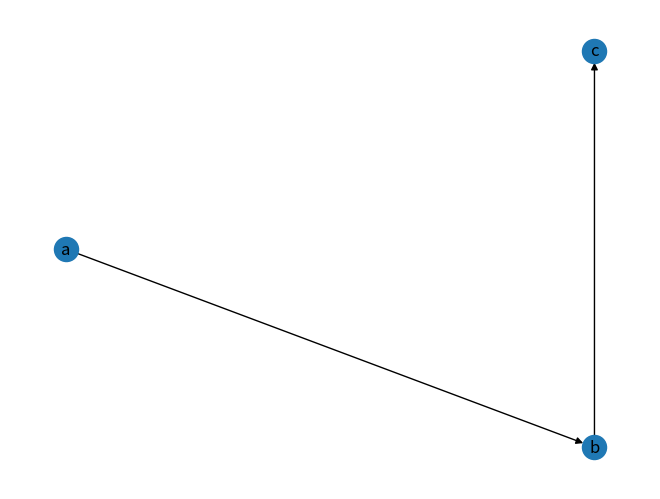
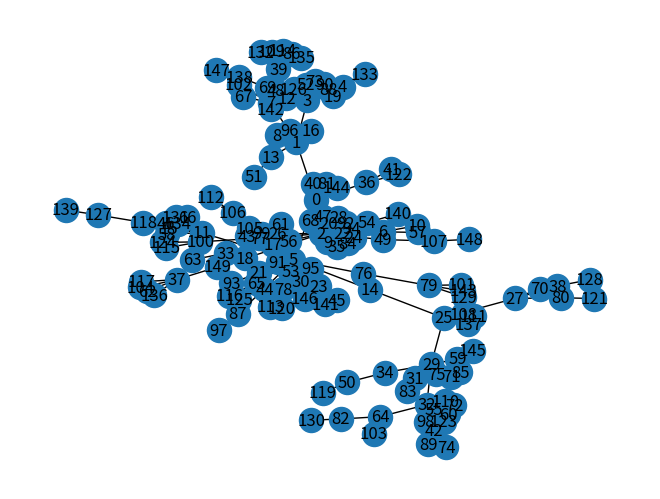

Python code for these plots, in order:
# -*- coding: utf-8 -*-
"""
Created on Wed Sep 26 10:41:19 2018
@author: fuhua
"""
import networkx as nx
import matplotlib.pyplot as plt

'''无向图'''
##例1
#G = nx.Graph()#建立一个空的无向图G
#G.add_node(1)#添加一个节点1
#G.add_nodes_from([2,3])#添加节点集合
#G.add_edge(2,3)#添加一条边2-3(隐含着添加了两个节点2,3)
#G.add_edge(3,2)#对于无向图，边3-2与边2-3被认为是一条边
#print('nodes:', G.nodes())#输出全部的节点：[1,2,3]
#print('edges:', G.edges())#输出全部的边  ：[(2,3)]
#print('number of edges:',G.number_of_edges())#输出边的数量：1
#nx.draw(G)
#plt.savefig('wuxiangtu-e1.jpg')
#plt.show()

'''有向图'''
##例2
#G = nx.DiGraph()
#G.add_node(1)#添加节点1
#G.add_node(2)#添加节点2
#G.add_nodes_from([3,4,5,6])#添加节点集合
#G.add_cycle([1,2,3,4])#添加环
#G.add_edge(1,3)#添加边
#G.add_edges_from([(3,5),(3,6),(6,7)])#添加边集合
#nx.draw(G, pos=nx.shell_layout(G), with_labels = True)
#plt.savefig('youxiangtu-e2.jpg')
#plt.show()

'''有向图转无向图'''
##例3
#G = nx.DiGraph()
#G.add_node(1,index='1th')
#G.add_node(2)
#G.add_nodes_from([3,4,5,6])
#G.add_cycle([1,2,3,4])
#G.add_edge(1,3)
#G.add_edges_from([(3,5),(3,6),(6,7)])
#G = G.to_undirected()
#nx.draw(G, pos=nx.circular_layout(G), with_labels = True)#在一个圆环上均匀分布
#plt.savefig('wuxiangtu-e3.jpg')
#plt.show()

'''通过指定节点名称构建有向图'''
#例4
G = nx.DiGraph()
#road_nodes = {'a': 1, 'b': 2, 'c': 3}
road_nodes = {'a':{1:1}, 'b':{2:2}, 'c':{3:3}}
road_edges = [('a', 'b'), ('b', 'c')]
G.add_nodes_from(road_nodes.items())
G.add_edges_from(road_edges)
nx.draw(G, pos=nx.shell_layout(G), with_labels = True)#在同心圆上分布
plt.savefig("youxiangtu-e4.jpg")
plt.show()

'''多中心放射状的图形'''
#例5
G = nx.random_graphs.barabasi_albert_graph(150,1)   #生成一个BA无标度网络G
nx.draw(G, pos=nx.spring_layout(G), with_labels = True) #多中心放射状                         #绘制网络G
plt.savefig("wuxiangtu-e5.jpg")           #输出方式1: 将图像存为一个png格式的图片文件
plt.show()                            #输出方式2: 在窗口中显示这幅图像

'''加权图
有向图和无向图都可以给边赋予权重，用到的方法是add_weighted_edges_from，
它接受1个或多个三元组[u,v,w]作为参数，其中u是起点，v是终点，w是权重。'''
#例6
G = nx.Graph()
